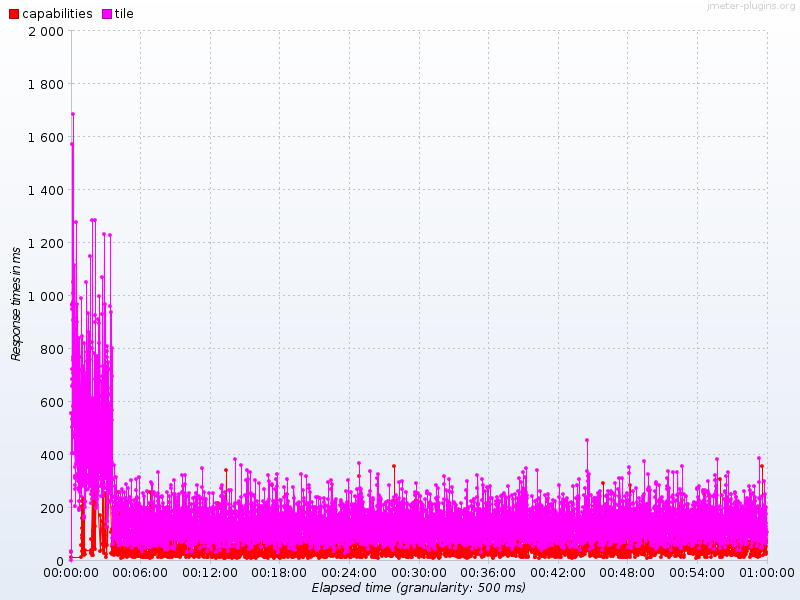

Values plotted in this chart, from the file beside it:
Elapsed time, capabilities, tile
07:08:24.0, 32.67, 
07:08:24.500, 12.44, 
07:08:27.0, , 0.0
07:08:27.500, , 36.91
07:08:28.0, , 226.2
07:08:28.500, , 555
07:08:29.0, , 404.5
07:08:29.500, , 501.9
07:08:30.0, , 656.8
07:08:30.500, , 950.1
07:08:31.0, , 534.2
07:08:31.500, , 683.5
07:08:32.0, , 723.8
07:08:32.500, , 1572
07:08:33.0, , 968.5
07:08:33.500, , 965.8
07:08:34.0, , 507.2
07:08:34.500, , 768.6
07:08:35.0, , 1684
07:08:35.500, , 1053
07:08:36.0, , 709
07:08:36.500, , 758.2
07:08:37.0, , 667.5
07:08:37.500, , 1008
07:08:38.0, , 907.8
07:08:38.500, , 583.1
07:08:39.0, , 976.2
07:08:39.500, , 473
07:08:40.0, , 753.2
07:08:40.500, , 1113
07:08:41.0, , 690.3
07:08:41.500, , 521.7
07:08:42.0, , 835.4
07:08:42.500, , 914.5
07:08:43.0, , 700.4
07:08:43.500, , 403.9
07:08:44.0, , 465.7
07:08:44.500, , 318.6
07:08:45.0, , 480.2
07:08:45.500, , 204.8
07:08:46.0, , 486.9
07:08:46.500, , 269.4
07:08:47.0, , 286.1
07:08:47.500, , 353.6
07:08:48.0, , 313.1
07:08:48.500, , 318.7
07:08:49.0, , 782.1
07:08:49.500, , 1276
07:08:50.0, , 745.8
07:08:50.500, , 658.7
07:08:51.0, , 453.5
07:08:51.500, , 362.7
07:08:52.0, , 543.9
07:08:52.500, , 875.0
07:08:53.0, , 414.7
07:08:53.500, , 447.9
07:08:54.0, , 420.8
07:08:54.500, , 446.7
07:08:55.0, , 580.2
07:08:55.500, , 317.6
... 7,136 more rows
